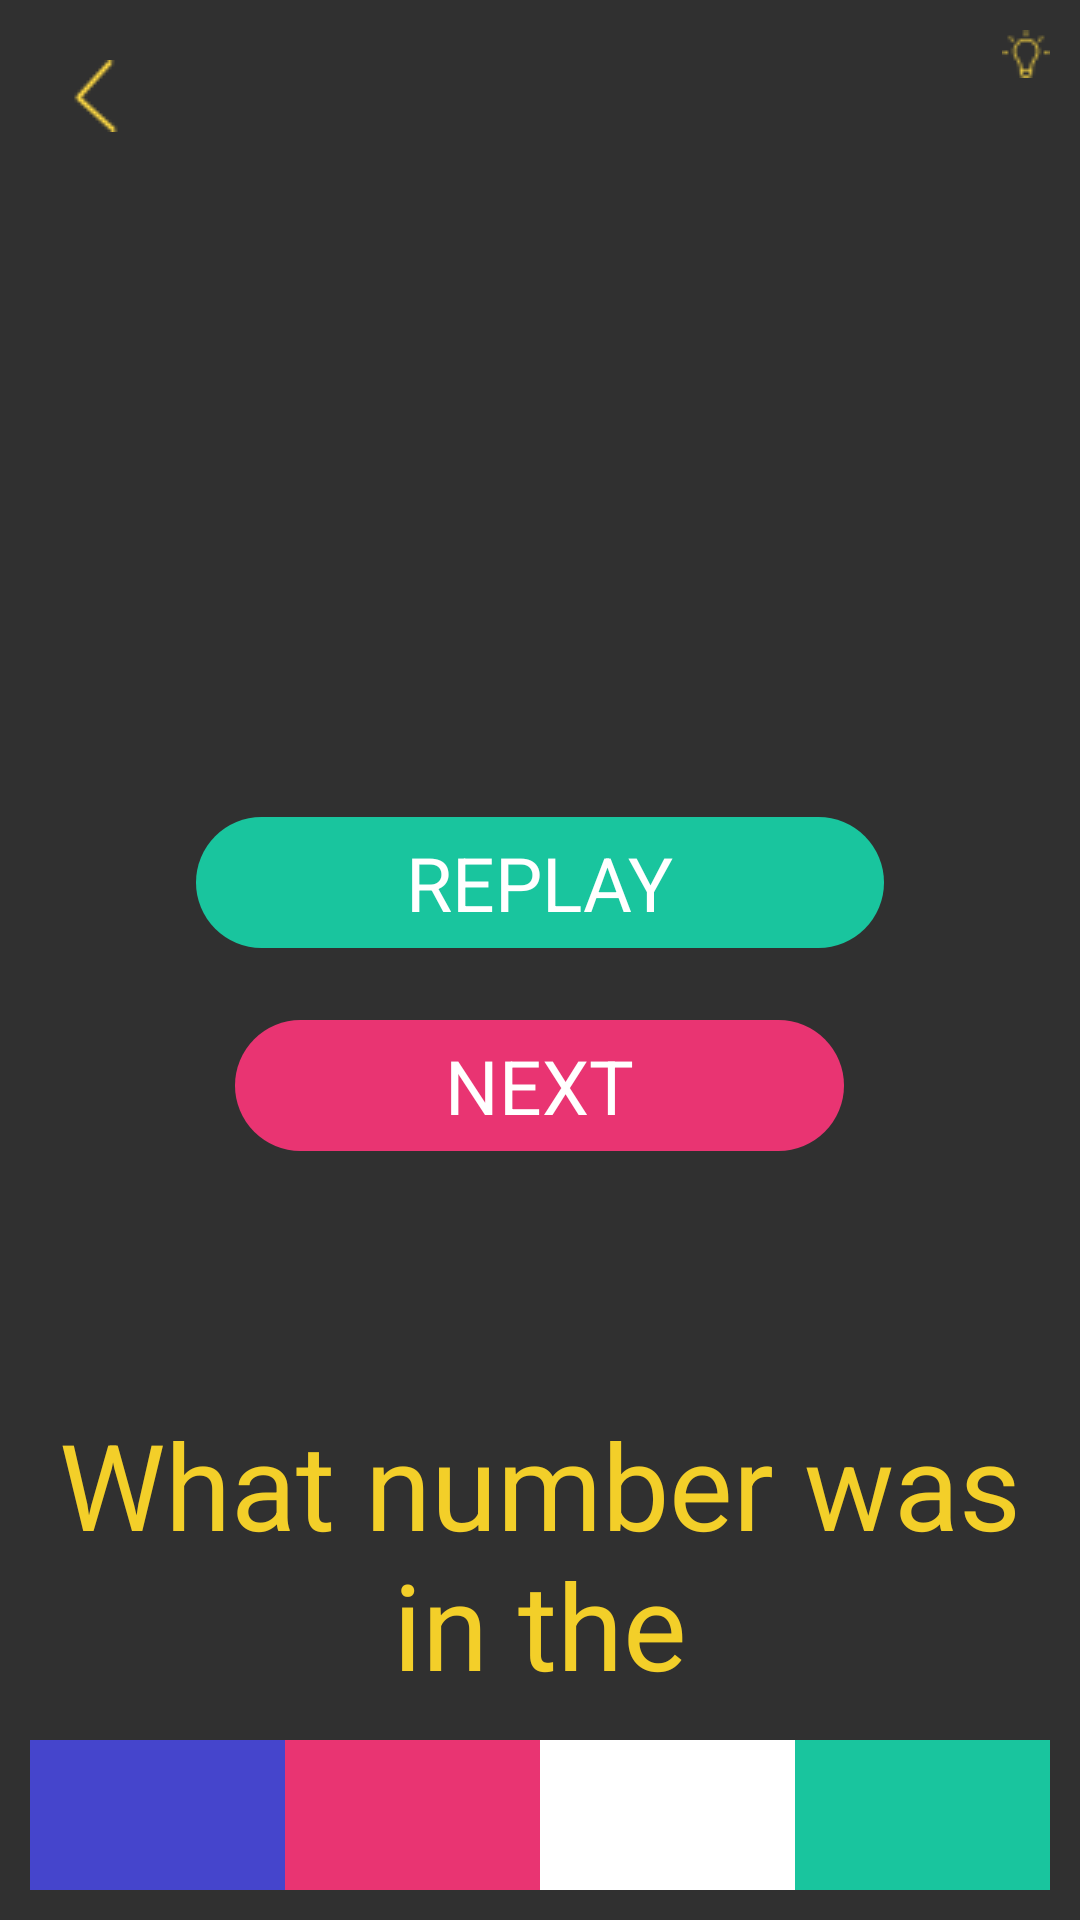

Reconstruct the res/layout file that produces this screen, plus the resources it refers to.
<!-- AndroidManifest.xml: application theme AppTheme -->
<!-- res/layout/activity_s2_l7.xml -->
<?xml version="1.0" encoding="utf-8"?>
<RelativeLayout xmlns:android="http://schemas.android.com/apk/res/android"
    xmlns:app="http://schemas.android.com/apk/res-auto"
    xmlns:tools="http://schemas.android.com/tools"
    android:id="@+id/activity_s1_l1"
    android:layout_width="match_parent"
    android:layout_height="match_parent"
    android:padding="10dp"
    tools:context="jacksonmeyer.com.memoryenhancement.Stage2.S2L7">

    <RelativeLayout
        android:layout_width="100dp"
        android:layout_height="wrap_content"
        android:id="@+id/lightBulbRelativeLayout"
        android:layout_alignParentTop="true"
        android:layout_alignParentRight="true"
        android:layout_alignParentEnd="true">

        <TextView
            android:text=""
            android:layout_width="wrap_content"
            android:layout_height="wrap_content"
            android:id="@+id/numberOfLightbulbs"
            android:textSize="15sp"
            android:layout_marginRight="3dp"
            android:layout_alignTop="@+id/lightbulbImage"
            android:layout_toLeftOf="@+id/lightbulbImage"
            android:layout_toStartOf="@+id/lightbulbImage" />

        <ImageView
            android:layout_width="wrap_content"
            android:layout_height="wrap_content"
            android:src="@drawable/lightbulb1"
            android:background="@android:color/transparent"
            android:id="@+id/lightbulbImage"
            android:layout_alignParentTop="true"
            android:layout_alignParentRight="true"
            android:layout_alignParentEnd="true" />
    </RelativeLayout>

    <RelativeLayout
        android:layout_width="match_parent"
        android:layout_height="150dp"
        android:gravity="center"
        android:id="@+id/relativeLayout"
        android:layout_centerVertical="true"
        android:layout_alignParentLeft="true"
        android:layout_alignParentStart="true">

        <TextView
            android:text="replay"
            android:layout_width="wrap_content"
            android:layout_height="wrap_content"
            android:background="@drawable/green_background"
            android:paddingLeft="70dp"
            android:paddingRight="70dp"
            android:paddingTop="5dp"
            android:paddingBottom="5dp"
            android:textColor="@color/colorWhite"
            android:textSize="25dp"
            android:textAllCaps="true"
            android:id="@+id/replay"
            android:layout_alignParentTop="true"
            android:layout_centerHorizontal="true"
            android:layout_marginTop="16dp" />

        <TextView
            android:text="Next"
            android:layout_width="wrap_content"
            android:layout_height="wrap_content"
            android:background="@drawable/pink_background"
            android:paddingLeft="70dp"
            android:paddingRight="70dp"
            android:paddingTop="5dp"
            android:paddingBottom="5dp"
            android:textColor="@color/colorWhite"
            android:textSize="25dp"
            android:textAllCaps="true"
            android:id="@+id/next"
            android:gravity="center"
            android:layout_below="@+id/replay"
            android:layout_centerHorizontal="true"
            android:layout_marginTop="24dp" />

    </RelativeLayout>

    <TextView
        android:text=""
        android:layout_width="wrap_content"
        android:layout_height="wrap_content"
        android:id="@+id/coundownTimerTextView"
        android:textSize="40dp"
        android:textColor="@color/colorYellowish"
        android:layout_below="@+id/lightBulbRelativeLayout"
        android:layout_centerHorizontal="true" />

    <ImageView
        android:layout_width="wrap_content"
        android:layout_height="wrap_content"
        android:padding="10dp"
        app:srcCompat="@drawable/arrow"
        android:layout_alignParentTop="true"
        android:layout_alignParentLeft="true"
        android:layout_alignParentStart="true"
        android:id="@+id/backArrow" />

    <TextView
        android:text="@string/s1l7_question"
        android:layout_width="wrap_content"
        android:layout_height="wrap_content"
        android:textColor="@color/colorYellowish"
        android:textSize="40dp"
        android:gravity="center"
        android:id="@+id/answerQuestionTextView"
        android:layout_above="@+id/buttonLayout"
        android:layout_alignParentLeft="true"
        android:layout_alignParentStart="true"
        android:layout_marginBottom="12dp" />

    <TextView
        android:text=""
        android:textSize="50dp"
        android:textColor="@color/colorPinkish"
        android:layout_width="wrap_content"
        android:layout_height="wrap_content"
        android:gravity="center"
        android:id="@+id/questionTextView"
        android:layout_alignParentTop="true"
        android:layout_centerHorizontal="true" />

    <ImageView
        android:layout_width="wrap_content"
        android:layout_height="wrap_content"
        android:src="@drawable/check_correct"
        android:id="@+id/checkXImageView"
        android:visibility="invisible"
        android:layout_marginTop="26dp"
        android:layout_below="@+id/coundownTimerTextView"
        android:layout_centerHorizontal="true" />

    <TableLayout
        android:id="@+id/buttonLayout"
        android:layout_width="fill_parent"
        android:layout_height="wrap_content"
        android:stretchColumns="*"
        android:layout_alignParentBottom="true"
        android:layout_alignParentLeft="true"
        android:layout_alignParentStart="true">

        <TableRow
            android:id="@+id/button_row"
            android:layout_width="fill_parent"
            android:layout_height="wrap_content"
            android:layout_weight="1"
            >
            <Button
                android:text=""
                android:layout_width="0dip"
                android:layout_height="50dp"
                android:id="@+id/answer1"
                android:textSize="20dp"
                android:textColor="@color/colorBackground"
                android:background="@color/colorBlueish"
                android:layout_alignParentBottom="true"
                android:layout_alignParentLeft="true"
                android:layout_alignParentStart="true" />

            <Button
                android:text=""
                android:layout_width="0dip"
                android:layout_height="50dp"
                android:textSize="20dp"
                android:textColor="@color/colorBackground"
                android:background="@color/colorPinkish"
                android:layout_alignTop="@+id/answer1"
                android:layout_centerHorizontal="true"
                android:id="@+id/answer2" />

            <Button
                android:text=""
                android:layout_width="0dip"
                android:layout_height="50dp"
                android:textSize="20dp"
                android:textColor="@color/colorBackground"
                android:background="@color/colorWhite"
                android:layout_alignParentBottom="true"
                android:layout_alignParentRight="true"
                android:layout_alignParentEnd="true"
                android:id="@+id/answer3" />

            <Button
                android:text=""
                android:layout_width="0dip"
                android:layout_height="50dp"
                android:textSize="20dp"
                android:textColor="@color/colorBackground"
                android:background="@color/colorGreenish"
                android:layout_alignParentBottom="true"
                android:layout_alignParentRight="true"
                android:layout_alignParentEnd="true"
                android:id="@+id/answer4" />

        </TableRow>
    </TableLayout>
</RelativeLayout>
<!-- resources referenced by this layout -->
<resources>
  <color name="colorBackground">#303433</color>
  <color name="colorBlueish">#4545CC</color>
  <color name="colorGreenish">#19C59E</color>
  <color name="colorPinkish">#e93472</color>
  <color name="colorWhite">#FFFFFF</color>
  <color name="colorYellowish">#F3CF29</color>
  <!-- drawable arrow: png bitmap (drawable, 603 bytes) -->
  <!-- drawable check_correct: png bitmap (drawable, 1545 bytes) -->
  <!-- drawable green_background (drawable) -->
  <?xml version="1.0" encoding="utf-8"?>
  <shape xmlns:android="http://schemas.android.com/apk/res/android"
      android:shape="rectangle">
      <gradient android:startColor="@color/colorGreenish"
          android:endColor="@color/colorGreenish"
          android:angle="270" />
      <corners android:radius="50dp" />
  </shape>
  <!-- drawable lightbulb1: png bitmap (drawable, 551 bytes) -->
  <!-- drawable pink_background (drawable) -->
  <?xml version="1.0" encoding="utf-8"?>
  <shape xmlns:android="http://schemas.android.com/apk/res/android"
      android:shape="rectangle">
      <gradient android:startColor="@color/colorPinkish"
          android:endColor="@color/colorPinkish"
          android:angle="270" />
      <corners android:radius="50dp" />
  </shape>
  <string name="s1l7_question">What number was in the</string>
  <style name="AppTheme" parent="Theme.AppCompat.NoActionBar">
          
          <item name="colorPrimary">@color/colorBackground</item>
          <item name="colorPrimaryDark">@color/colorBackground</item>
          <item name="colorAccent">@color/colorBackground</item>
      </style>
</resources>
